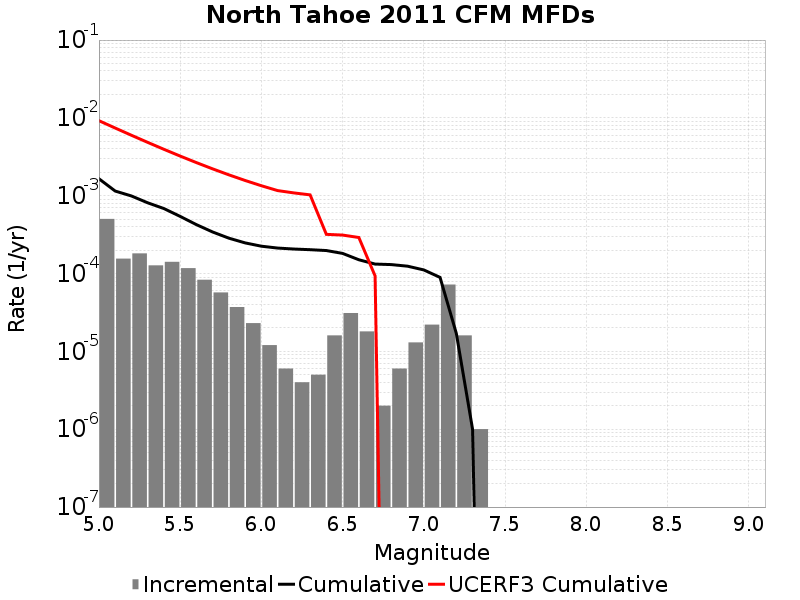

Data behind this chart, as committed beside it:
Magnitude, Incremental Rate, Cumulative Rate, UCERF3 Cumulative Rate
5.05, 5.035101E-4, 0.001652, 0.009205
5.15, 1.5546627E-4, 0.001148, 0.007408
5.25, 1.8154448E-4, 9.929781E-4, 0.005982
5.35, 1.2738204E-4, 8.1143365E-4, 0.004848
5.45, 1.4142416E-4, 6.840516E-4, 0.003948
5.55, 1.1735196E-4, 5.426275E-4, 0.003233
5.65, 8.324968E-5, 4.2527547E-4, 0.002664
5.75, 5.717147E-5, 3.420258E-4, 0.002213
5.85, 3.7111306E-5, 2.8485432E-4, 0.001855
5.95, 2.306919E-5, 2.4774304E-4, 0.00157
6.05, 1.2036098E-5, 2.2467384E-4, 0.001344
6.15, 6.018049E-6, 2.1263774E-4, 0.001164
6.25, 4.012033E-6, 2.0661969E-4, 0.001087
6.35, 5.015041E-6, 2.0260765E-4, 0.001026
6.45, 1.6048132E-5, 1.9759261E-4, 3.1898255E-4
6.55, 3.1093256E-5, 1.8154448E-4, 3.122807E-4
6.65, 1.8054148E-5, 1.5045123E-4, 2.905824E-4
6.75, 2.0060165E-6, 1.3239708E-4, 9.333692E-5
6.85, 6.018049E-6, 1.3039107E-4, 0.0
6.95, 1.3039107E-5, 1.2437302E-4, 0.0
7.05, 2.206618E-5, 1.1133391E-4, 0.0
7.15, 7.221659E-5, 8.9267734E-5, 0.0
7.25, 1.6048132E-5, 1.705114E-5, 0.0
7.35, 1.0030083E-6, 1.0030083E-6, 0.0
7.45, 0.0, 0.0, 0.0
7.55, 0.0, 0.0, 0.0
7.65, 0.0, 0.0, 0.0
7.75, 0.0, 0.0, 0.0
7.85, 0.0, 0.0, 0.0
7.95, 0.0, 0.0, 0.0
8.05, 0.0, 0.0, 0.0
8.15, 0.0, 0.0, 0.0
8.25, 0.0, 0.0, 0.0
8.35, 0.0, 0.0, 0.0
8.45, 0.0, 0.0, 0.0
8.55, 0.0, 0.0, 0.0
8.65, 0.0, 0.0, 0.0
8.75, 0.0, 0.0, 0.0
8.85, 0.0, 0.0, 0.0
8.95, 0.0, 0.0, 0.0
9.05, 0.0, 0.0, 0.0
